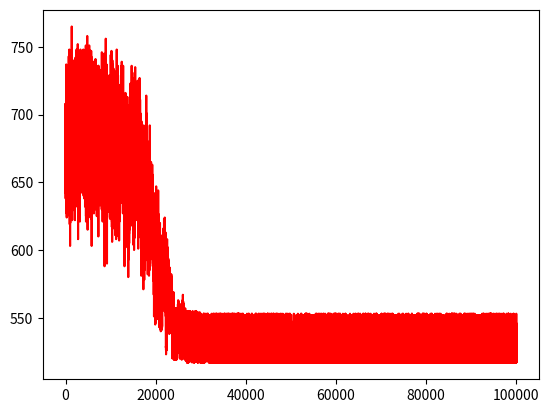

Recreate this plot in Python.
import random
import math
import time

import matplotlib.pyplot as plt
#random.seed(0)

# def get_price(x): #计算价格
#     price=0
#     store=[]
#     for i in range(len(x)):
#         if x[i] in store:

#             price+=M[x[i]][i]
#         else:
#             store.append(x[i])
#             price+=freight[x[i]]
#             price+=M[x[i]][i]
#     store=[]
#     return price

# def get_new(x): #取得新解
#     x1=[]
#     x1.extend(x)
#     x1[random.randint(0,num_store-1)]=random.randint(0,num_store-1)
#     return x1

def get_price(x):
    su=0
    store=[]
    for i in x:
        if i not in store:
            store.append(i)
    for i in store:
        su+=freight[i]
    
    for i,j in enumerate(x):
        su+=M[j][i]
        

    return su


def get_new(x):
    x1=[]
    for i in x:
       x1.append(i) 
    x1[random.randint(0,num_store-1)]=random.randint(0,num_store-1)

    return x1




freight=[10,10,14,7,12,5,10,8,14,9,12,6,11,5,9]
M=[ [31,31,41,21,25,28,23,34,38,29,38,33,32,24,23,20,23,26,21,32],
    [40,27,38,26,23,29,24,22,37,29,32,34,31,27,31,22,26,27,25,28],
    [35,25,41,20,26,21,37,24,34,22,42,31,37,26,28,23,23,21,26,28],
    [33,26,22,29,38,25,34,32,34,24,27,25,26,31,39,34,21,21,41,34],
    [33,29,36,24,21,24,33,28,25,29,24,26,26,29,37,24,25,25,32,27],
    [25,32,20,21,20,32,42,22,33,24,35,28,38,26,34,21,39,25,40,23],
    [35,22,35,29,29,26,38,30,27,21,25,30,33,32,30,32,25,23,25,23],
    [36,22,39,26,34,25,32,23,35,29,20,32,34,31,25,24,38,25,29,25],
    [32,23,22,21,27,22,20,30,27,24,41,27,33,27,29,22,31,26,25,24],
    [27,28,36,22,38,27,29,33,29,25,29,33,34,25,24,22,37,27,42,30],
    [39,28,26,27,37,28,23,31,35,27,30,28,20,32,31,21,32,31,43,21],
    [22,28,38,33,40,23,43,30,35,24,23,26,36,23,34,24,40,24,41,30],
    [30,21,27,29,25,21,34,33,21,28,21,30,35,22,22,24,40,27,25,23],
    [34,21,27,29,25,21,36,33,21,28,21,30,35,22,22,24,40,27,25,23],
    [31,27,24,25,39,23,40,30,22,28,38,31,21,29,21,25,40,22,31,35]]

num_store=len(M)  #14
num_book=len(M[0]) #20
#price=0

T0 = 1000#初始温度
T = T0 #迭代中温度会发生改变，第一次迭代时温度就是T0
maxgen = 500 # 最大迭代次数
Lk = 200 #每个温度下的迭代次数
alfa = 0.95 #温度衰减系数

x0=[random.randint(0,num_store-1) for i in range(num_book)]  #取初始解

#x0=[5, 13, 5, 5, 5, 13, 10, 5, 13, 3, 13, 3, 10, 13, 13, 10, 3, 3, 13, 10]

allx=[]
allp=[]

p0=get_price(x0)
pmin=p0

for i in range(maxgen):
    T=alfa*T
    for j in range(Lk):
        x1=get_new(x0)
        p1=get_price(x1)
        
        if p1<p0:
           x0=x1
           p0=p1
        else:
            p=math.e**(-(p1-p0)/T)
            #print(p,T)
            #time.sleep(0.2)
            if random.random()<p:
                x0=x1
                p0=p1
        if p0<pmin:
            pmin=p0
            bestx=x0
        allx.append(p1)
    

plt.plot(allx,'-r')

print(x0,pmin)
                





































# x=[5, 13, 5, 5, 5, 13, 10, 5, 13, 3, 13, 3, 10, 13, 13, 10, 3, 3, 13, 10]
# for i in range(len(x)):
#     x[i]=x[i]-1


#TODO 新解接受概率 温度衰减







# while(price>400 or not time): #判断条件
#     x1=get_new(x)
#     price1=get_price(x)
#     if price==0:
#         price=price1
#     if price1>=price:
#         pass
#     else:
#         price=price1
#         x=x1
#     time+=1
# print(x,'\n',price)

#best[6,14,6,6,6,14,11,6,14,4,14,4,11,14,14,11,4,4,14,11]